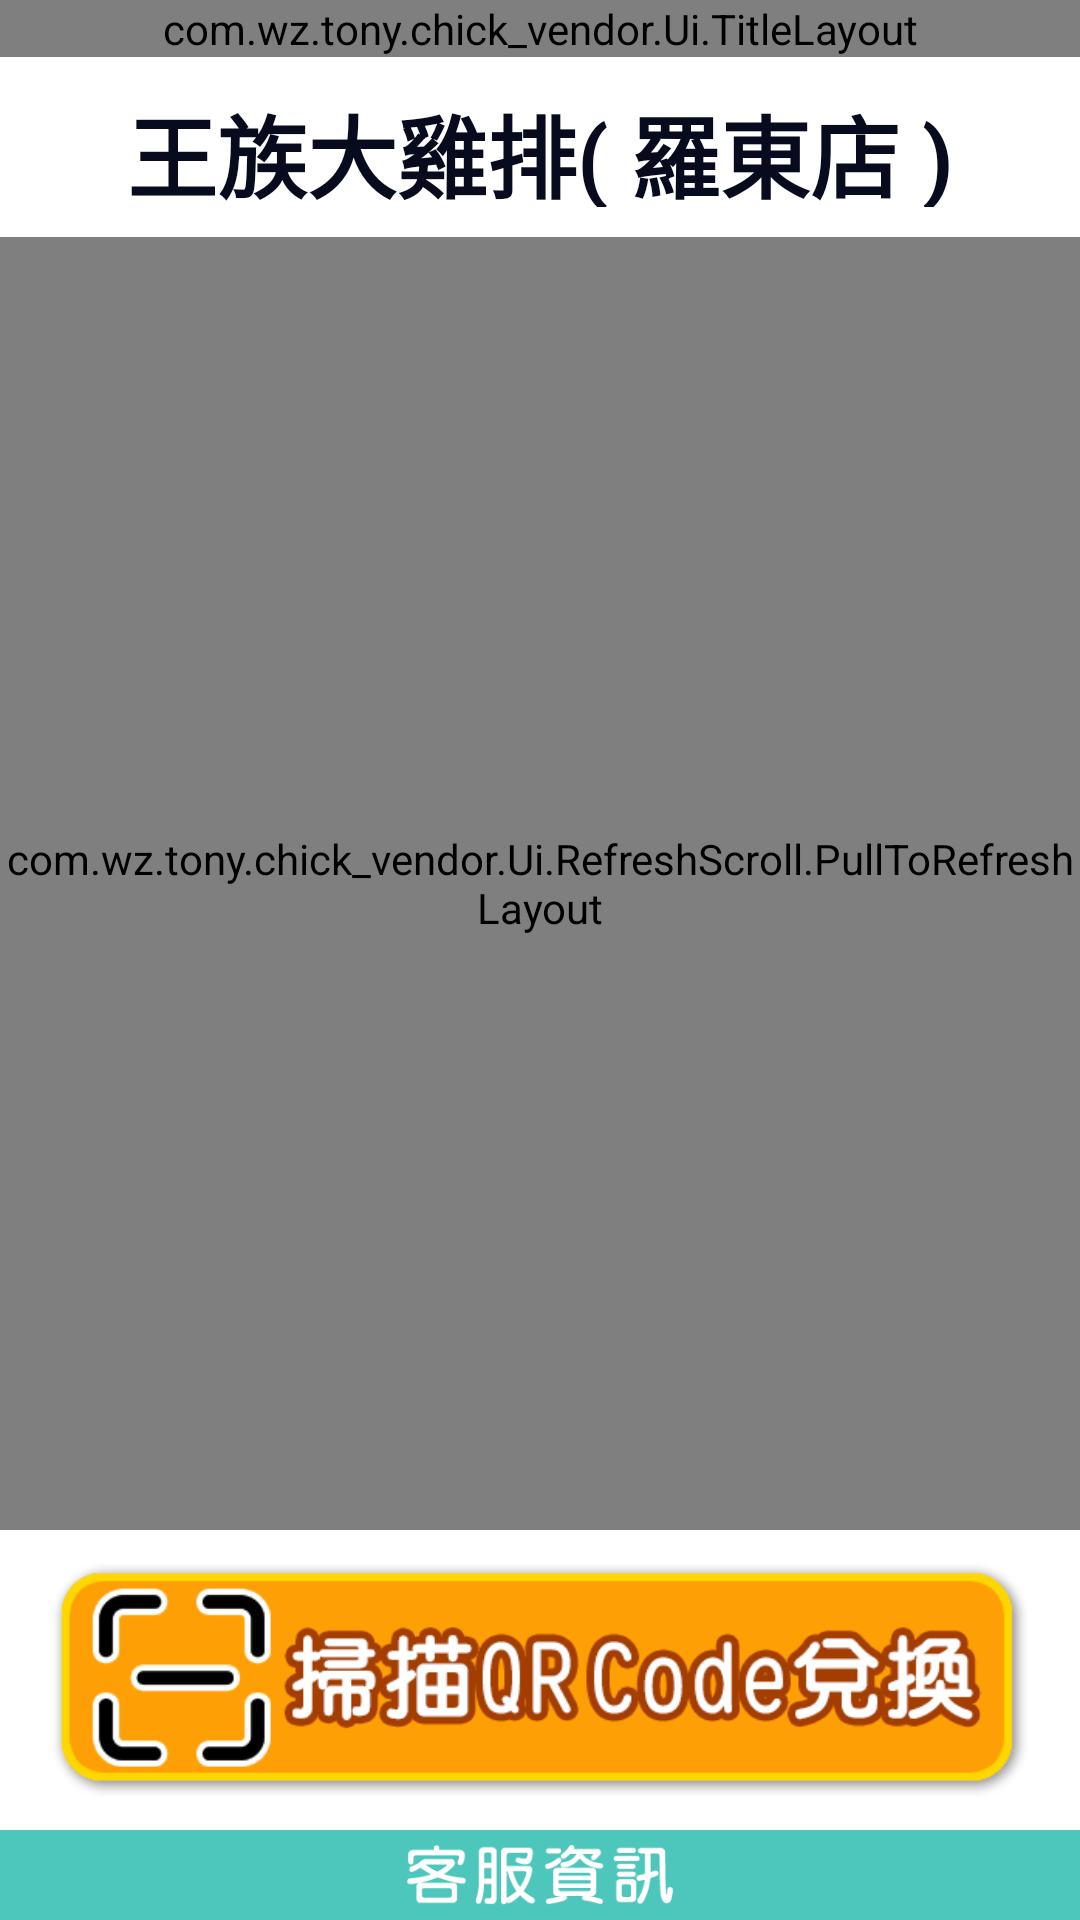

Here is an Android app screen rendered from its layout file. Give the layout XML and the strings, colors and styles it references.
<!-- AndroidManifest.xml: application theme AppTheme -->
<!-- res/layout/activity_test.xml -->
<?xml version="1.0" encoding="utf-8"?>
<android.support.constraint.ConstraintLayout xmlns:android="http://schemas.android.com/apk/res/android"
    xmlns:app="http://schemas.android.com/apk/res-auto"
    xmlns:tools="http://schemas.android.com/tools"
    android:layout_width="match_parent"
    android:layout_height="match_parent"
    tools:context=".MainActivity"
    android:background="@color/white">


    <LinearLayout
        android:id="@+id/mainLayout"
        android:layout_width="match_parent"
        android:layout_height="match_parent"
        android:orientation="vertical">


        
        <com.wz.tony.chick_vendor.Ui.TitleLayout
            android:layout_width="match_parent"
            android:layout_height="wrap_content">
        </com.wz.tony.chick_vendor.Ui.TitleLayout>


        
        <TextView
            android:id="@+id/vendorName"
            android:layout_width="match_parent"
            android:layout_height="40dp"

            android:layout_marginTop="10dp"
            android:layout_marginBottom="10dp"

            android:gravity="center"
            android:text="王族大雞排( 羅東店 )"

            android:textColor="@color/black"
            android:textSize="30sp"
            android:textStyle="bold" />


        
        
        <com.wz.tony.chick_vendor.Ui.RefreshScroll.PullToRefreshLayout
            android:id="@+id/foodScroll"
            android:layout_width="match_parent"
            android:layout_height="wrap_content"
            android:layout_weight="1"

            android:background="@color/colorBaseBg"
            android:paddingTop="20dp"
            android:paddingBottom="20dp"

            tools:context="com.wz.tony.chick_vendor.TestActivity">

            <ScrollView
                android:layout_width="match_parent"
                android:layout_height="match_parent">

                <LinearLayout
                    android:id="@+id/foodInfoList"
                    android:layout_width="match_parent"
                    android:layout_height="match_parent"
                    android:orientation="vertical">


                </LinearLayout>
            </ScrollView>
        </com.wz.tony.chick_vendor.Ui.RefreshScroll.PullToRefreshLayout>





        



        <FrameLayout
            android:id="@+id/mainFrameLayout"
            android:layout_width="fill_parent"
            android:layout_height="300dp"

            android:layout_marginLeft="40dp"
            android:layout_marginTop="20dp"
            android:layout_marginRight="50dp"
            android:layout_marginBottom="20dp"

            android:layout_weight="1"
            android:visibility="gone">

        </FrameLayout>


        <TextView
            android:id="@+id/barcode"
            android:layout_width="match_parent"
            android:layout_height="30dp"
            android:gravity="center"
            android:padding="5dp"
            android:text="@string/QR_start"
            android:textSize="15dp"
            android:textStyle="bold"
            android:visibility="gone" />

        <TextView
            android:id="@+id/convertFood"
            android:layout_width="match_parent"
            android:layout_height="wrap_content"
            android:gravity="center"
            android:padding="20dp"
            android:textColor="@color/colorWelcome"
            android:textSize="15dp"
            android:textStyle="bold"
            android:visibility="gone" />

        <LinearLayout
            android:layout_width="match_parent"
            android:layout_height="wrap_content"
            android:layout_marginBottom="50dp"
            android:orientation="horizontal"
            android:visibility="gone">

            <TextView
                android:id="@+id/textView7"
                android:layout_width="wrap_content"
                android:layout_height="wrap_content"
                android:layout_weight="1" />

            <Button
                android:id="@+id/_startBtn"
                android:layout_width="wrap_content"
                android:layout_height="wrap_content"
                android:layout_weight="1"
                android:text="掃描" />

            <Button
                android:id="@+id/okBtn"
                android:layout_width="wrap_content"
                android:layout_height="wrap_content"
                android:layout_weight="1"
                android:text="確認" />

            <Button
                android:id="@+id/refrash"
                android:layout_width="wrap_content"
                android:layout_height="wrap_content"
                android:layout_weight="1"
                android:text="Refrash"
                android:visibility="gone" />

            <TextView
                android:id="@+id/textView8"
                android:layout_width="wrap_content"
                android:layout_height="wrap_content"

                android:layout_weight="1" />
        </LinearLayout>

        <ImageView
            android:id="@+id/startBtn"
            android:layout_width="match_parent"
            android:layout_height="100dp"

            android:layout_marginLeft="12dp"
            android:layout_marginRight="12dp"

            android:padding="5dp"
            android:src="@drawable/button_qr" />


        <ImageView
            android:id="@+id/customerBtn"
            android:layout_width="match_parent"
            android:layout_height="30dp"
            android:background="@color/colorCustomer"

            android:minHeight="65dp"
            android:padding="5dp"

            android:src="@drawable/service" />

    </LinearLayout>

</android.support.constraint.ConstraintLayout>
<!-- resources referenced by this layout -->
<resources>
  <color name="black">#080a1d</color>
  <color name="colorBaseBg">#e5e3e8</color>
  <color name="colorCustomer">#4dc7bc</color>
  <color name="colorWelcome">#fffcba</color>
  <color name="white">#ffffff</color>
  <!-- drawable button_qr (drawable) -->
  <?xml version="1.0" encoding="utf-8"?>
  <selector xmlns:android="http://schemas.android.com/apk/res/android">
      <item android:state_pressed="false" android:drawable="@drawable/exchange00"/>
      <item android:state_pressed="true" android:drawable="@drawable/exchange01"/>
  </selector>
  <!-- drawable service: png bitmap (drawable, 2390 bytes) -->
  <string name="QR_start">請開始掃描</string>
  <style name="AppTheme" parent="Theme.AppCompat.Light.DarkActionBar">
          
          <item name="colorPrimary">@color/colorPrimary</item>
          <item name="colorPrimaryDark">@color/colorPrimaryDark</item>
          <item name="colorAccent">@color/colorAccent</item>
      </style>
  <!-- drawable exchange00: png bitmap (drawable, 8739 bytes) -->
  <!-- drawable exchange01: png bitmap (drawable, 8824 bytes) -->
  <color name="colorPrimary">#3F51B5</color>
  <color name="colorPrimaryDark">#303F9F</color>
  <color name="colorAccent">#ffd1e1</color>
</resources>
